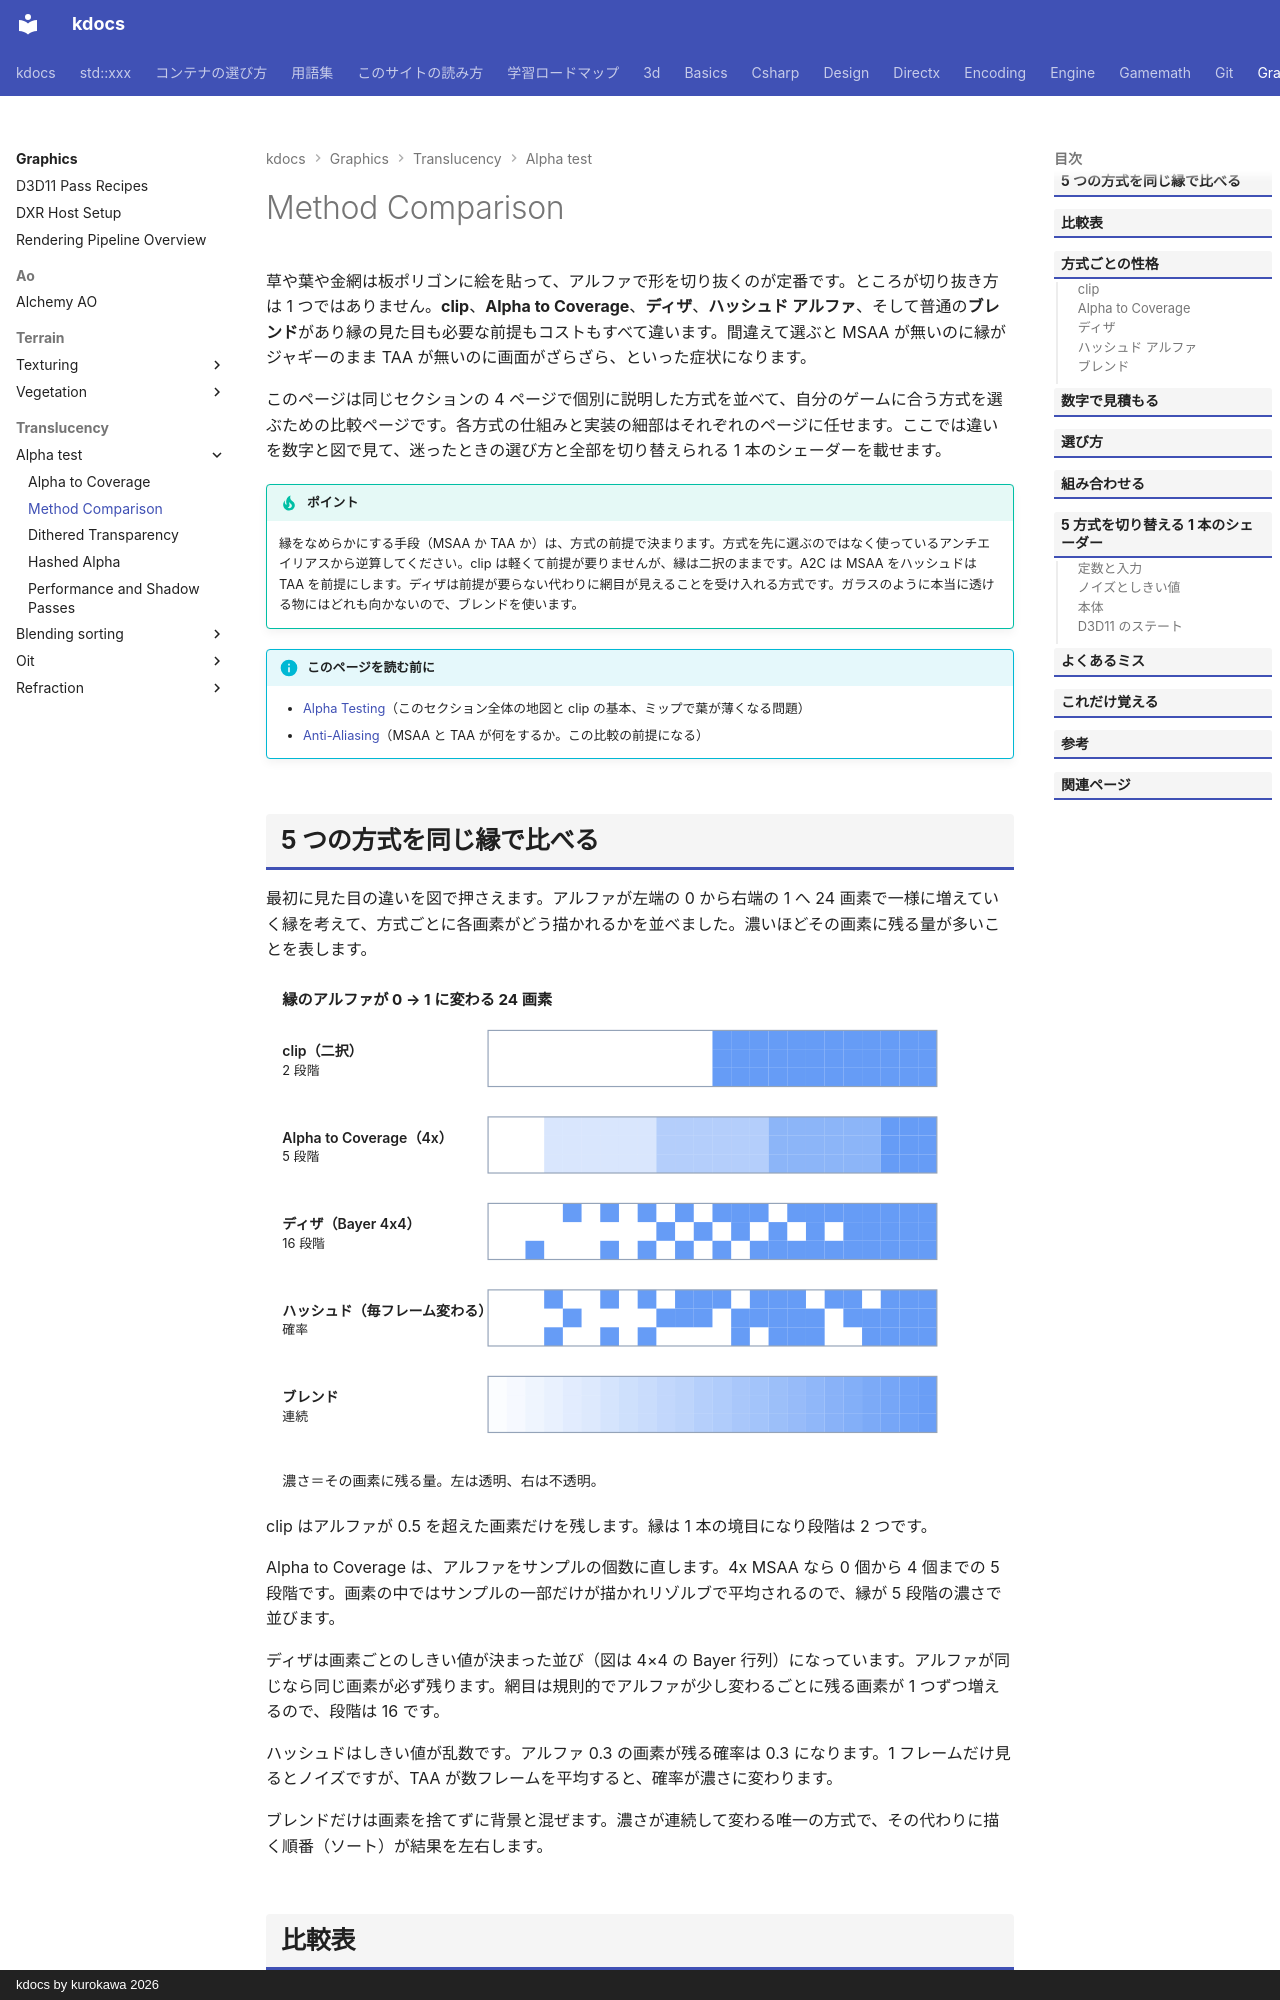

repository: qwzxdf/kdocs · page: graphics/translucency/alpha-test/comparison/index.html · generator: mkdocs · copyright: kdocs by kurokawa 2026

---
title: Method Comparison
tags:
  - 描画
---

# Method Comparison

草や葉や金網は板ポリゴンに絵を貼って、アルファで形を切り抜くのが定番です。ところが切り抜き方は 1 つではありません。<strong>clip</strong>、<strong>Alpha to Coverage</strong>、<strong>ディザ</strong>、<strong>ハッシュド アルファ</strong>、そして普通の<strong>ブレンド</strong>があり縁の見た目も必要な前提もコストもすべて違います。間違えて選ぶと MSAA が無いのに縁がジャギーのまま TAA が無いのに画面がざらざら、といった症状になります。

このページは同じセクションの 4 ページで個別に説明した方式を並べて、自分のゲームに合う方式を選ぶための比較ページです。各方式の仕組みと実装の細部はそれぞれのページに任せます。ここでは違いを数字と図で見て、迷ったときの選び方と全部を切り替えられる 1 本のシェーダーを載せます。

!!! tip "ポイント"
    縁をなめらかにする手段（MSAA か TAA か）は、方式の前提で決まります。方式を先に選ぶのではなく使っているアンチエイリアスから逆算してください。clip は軽くて前提が要りませんが、縁は二択のままです。A2C は MSAA をハッシュドは TAA を前提にします。ディザは前提が要らない代わりに網目が見えることを受け入れる方式です。ガラスのように本当に透ける物にはどれも向かないので、ブレンドを使います。

!!! info "このページを読む前に"
    - [Alpha Testing](index.md)（このセクション全体の地図と clip の基本、ミップで葉が薄くなる問題）
    - [Anti-Aliasing](../../postprocess/antialiasing/index.md)（MSAA と TAA が何をするか。この比較の前提になる）
